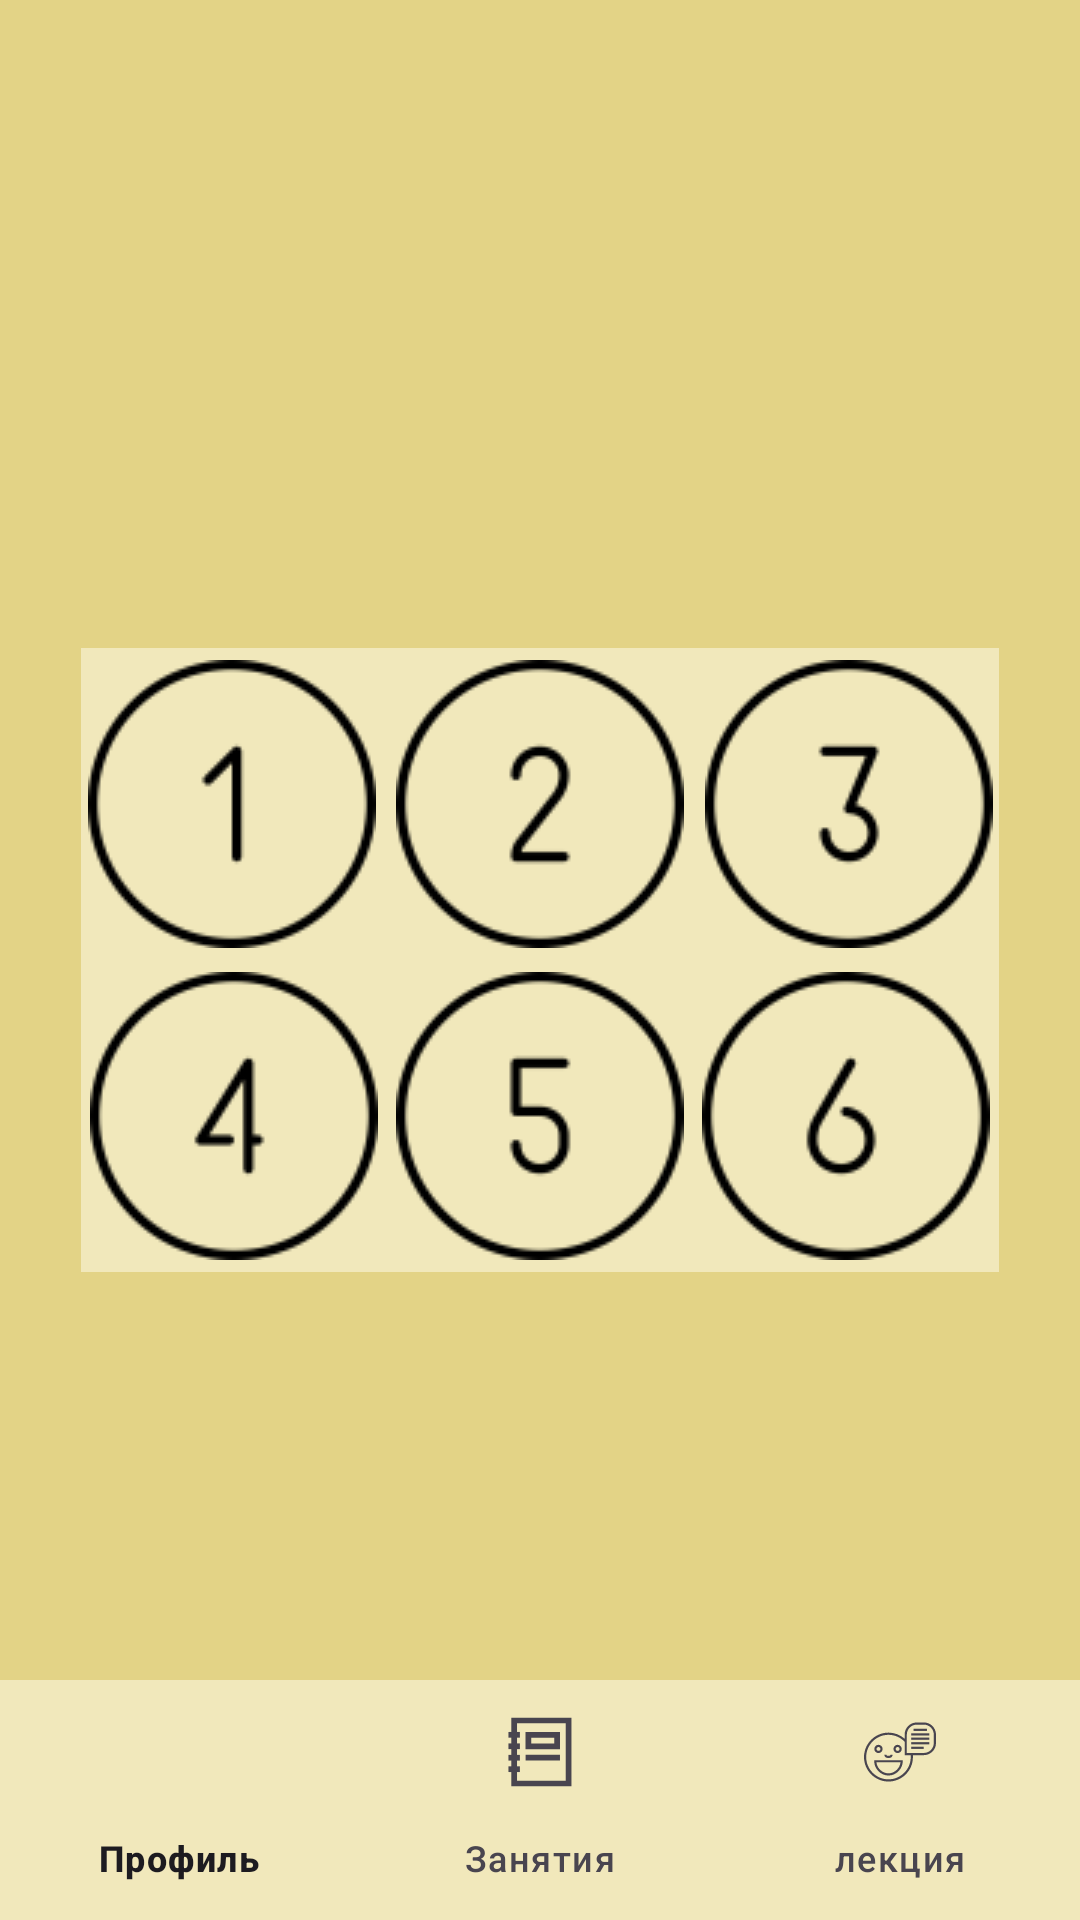

Write the Android layout XML for this screen, with the resource values it uses.
<!-- AndroidManifest.xml: application theme Theme.Coursework -->
<!-- res/layout/activity_setings.xml -->
<?xml version="1.0" encoding="utf-8"?>
<androidx.constraintlayout.widget.ConstraintLayout xmlns:android="http://schemas.android.com/apk/res/android"
    xmlns:app="http://schemas.android.com/apk/res-auto"
    xmlns:tools="http://schemas.android.com/tools"
    android:id="@+id/main"
    android:layout_width="match_parent"
    android:layout_height="match_parent"
    android:background="#E3D386"
    tools:context=".lecturesRead">

    <androidx.constraintlayout.widget.ConstraintLayout
        android:layout_width="306dp"
        android:layout_height="208dp"
        android:layout_marginStart="20dp"
        android:layout_marginTop="250dp"
        android:layout_marginEnd="20dp"
        android:layout_marginBottom="250dp"
        app:layout_constraintBottom_toBottomOf="parent"
        app:layout_constraintEnd_toEndOf="parent"
        app:layout_constraintStart_toStartOf="parent"
        app:layout_constraintTop_toTopOf="parent">

        <ImageButton
            android:id="@+id/imageButton3"
            android:layout_width="102dp"
            android:layout_height="104dp"
            android:background="#F1E8BB"
            android:src="@drawable/image3"
            app:layout_constraintEnd_toEndOf="parent"
            app:layout_constraintStart_toEndOf="@+id/imageButton2"
            app:layout_constraintTop_toTopOf="parent" />

        <ImageButton
            android:id="@+id/imageButton1"
            android:layout_width="102dp"
            android:layout_height="104dp"
            android:background="#F1E8BB"
            android:src="@drawable/image1"
            app:layout_constraintEnd_toStartOf="@+id/imageButton2"
            app:layout_constraintStart_toStartOf="parent"
            app:layout_constraintTop_toTopOf="parent" />

        <ImageButton
            android:id="@+id/imageButton2"
            android:layout_width="104dp"
            android:layout_height="104dp"
            android:background="#F1E8BB"
            android:src="@drawable/image2"
            app:layout_constraintEnd_toStartOf="@+id/imageButton3"
            app:layout_constraintStart_toEndOf="@+id/imageButton1"
            app:layout_constraintTop_toTopOf="parent" />

        <ImageButton
            android:id="@+id/imageButton5"
            android:layout_width="102dp"
            android:layout_height="104dp"
            android:background="#F1E8BB"
            android:src="@drawable/image5"
            app:layout_constraintEnd_toStartOf="@+id/imageButton6"
            app:layout_constraintStart_toEndOf="@+id/imageButton4"
            app:layout_constraintTop_toBottomOf="@+id/imageButton2" />

        <ImageButton
            android:id="@+id/imageButton6"
            android:layout_width="102dp"
            android:layout_height="104dp"
            android:background="#F1E8BB"
            android:src="@drawable/image6"
            app:layout_constraintEnd_toEndOf="parent"
            app:layout_constraintStart_toEndOf="@+id/imageButton5"
            app:layout_constraintTop_toBottomOf="@+id/imageButton3" />

        <ImageButton
            android:id="@+id/imageButton4"
            android:layout_width="102dp"
            android:layout_height="104dp"
            android:background="#F1E8BB"
            android:src="@drawable/image4"
            app:layout_constraintEnd_toStartOf="@+id/imageButton5"
            app:layout_constraintStart_toStartOf="parent"
            app:layout_constraintTop_toBottomOf="@+id/imageButton1" />
    </androidx.constraintlayout.widget.ConstraintLayout>

    <com.google.android.material.bottomnavigation.BottomNavigationView
        android:id="@+id/bottom_navigation_view"
        android:layout_width="match_parent"
        android:layout_height="wrap_content"
        android:layout_gravity="bottom"
        android:background="#F1E8BB"
        app:layout_constraintBottom_toBottomOf="parent"
        app:menu="@menu/bottom_navigation_menu" />
</androidx.constraintlayout.widget.ConstraintLayout>
<!-- resources referenced by this layout -->
<resources>
  <!-- drawable image1: png bitmap (drawable, 2135 bytes) -->
  <!-- drawable image2: png bitmap (drawable, 2481 bytes) -->
  <!-- drawable image3: png bitmap (drawable, 2479 bytes) -->
  <!-- drawable image4: png bitmap (drawable, 2378 bytes) -->
  <!-- drawable image5: png bitmap (drawable, 2407 bytes) -->
  <!-- drawable image6: png bitmap (drawable, 2508 bytes) -->
  <style name="Theme.Coursework" parent="Base.Theme.Coursework" />
  <style name="Base.Theme.Coursework" parent="Theme.Material3.Light.NoActionBar">
          
          <item name="colorPrimary">#E3D386</item>
          
      </style>
</resources>
